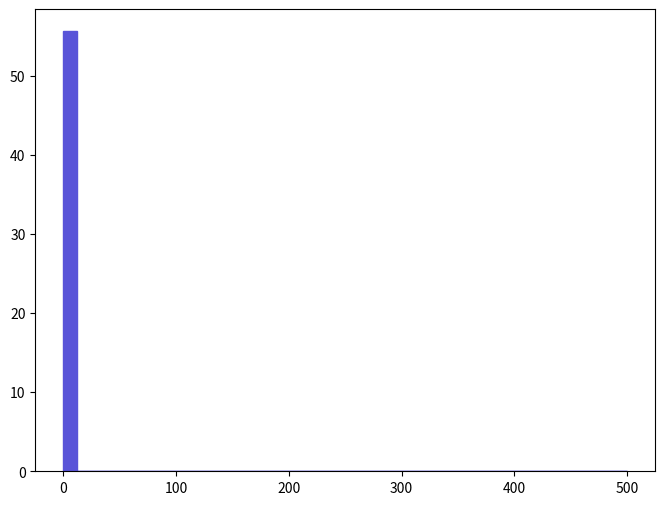

The script that saved this image: (Note: this script raises an exception after producing the figure.)
def selection_1():

    # Library import
    import numpy
    import matplotlib
    import matplotlib.pyplot   as plt
    import matplotlib.gridspec as gridspec

    # Library version
    matplotlib_version = matplotlib.__version__
    numpy_version      = numpy.__version__

    # Histo binning
    xBinning = numpy.linspace(0.0,500.0,41,endpoint=True)

    # Creating data sequence: middle of each bin
    xData = numpy.array([6.25,18.75,31.25,43.75,56.25,68.75,81.25,93.75,106.25,118.75,131.25,143.75,156.25,168.75,181.25,193.75,206.25,218.75,231.25,243.75,256.25,268.75,281.25,293.75,306.25,318.75,331.25,343.75,356.25,368.75,381.25,393.75,406.25,418.75,431.25,443.75,456.25,468.75,481.25,493.75])

    # Creating weights for histo: y2_MET_0
    y2_MET_0_weights = numpy.array([55.67067,0.0,0.0,0.0,0.0,0.0,0.0,0.0,0.0,0.0,0.0,0.0,0.0,0.0,0.0,0.0,0.0,0.0,0.0,0.0,0.0,0.0,0.0,0.0,0.0,0.0,0.0,0.0,0.0,0.0,0.0,0.0,0.0,0.0,0.0,0.0,0.0,0.0,0.0,0.0])

    # Creating a new Canvas
    fig   = plt.figure(figsize=(8,6),dpi=80)
    frame = gridspec.GridSpec(1,1)
    pad   = fig.add_subplot(frame[0])

    # Creating a new Stack
    pad.hist(x=xData, bins=xBinning, weights=y2_MET_0_weights,\
             label="$unweighted\_events$", histtype="stepfilled", rwidth=1.0,\
             color="#5954d8", edgecolor="#5954d8", linewidth=1, linestyle="solid",\
             bottom=None, cumulative=False, normed=False, align="mid", orientation="vertical")


    # Axis
    plt.rc('text',usetex=False)
    plt.xlabel(r"$\slash{E}_{T}$ $(GeV)$ ",\
               fontsize=16,color="black")
    plt.ylabel(r"$\mathrm{Events}$ $(\mathcal{L}_{\mathrm{int}} = 10\ \mathrm{fb}^{-1})$ ",\
               fontsize=16,color="black")

    # Boundary of y-axis
    ymax=(y2_MET_0_weights).max()*1.1
    #ymin=0 # linear scale
    ymin=min([x for x in (y2_MET_0_weights) if x])/100. # log scale
    plt.gca().set_ylim(ymin,ymax)

    # Log/Linear scale for X-axis
    plt.gca().set_xscale("linear")
    #plt.gca().set_xscale("log",nonposx="clip")

    # Log/Linear scale for Y-axis
    #plt.gca().set_yscale("linear")
    plt.gca().set_yscale("log",nonposy="clip")

    # Saving the image
    plt.savefig('../../HTML/MadAnalysis5job_0/selection_1.png')
    plt.savefig('../../PDF/MadAnalysis5job_0/selection_1.png')
    plt.savefig('../../DVI/MadAnalysis5job_0/selection_1.eps')

# Running!
if __name__ == '__main__':
    selection_1()
